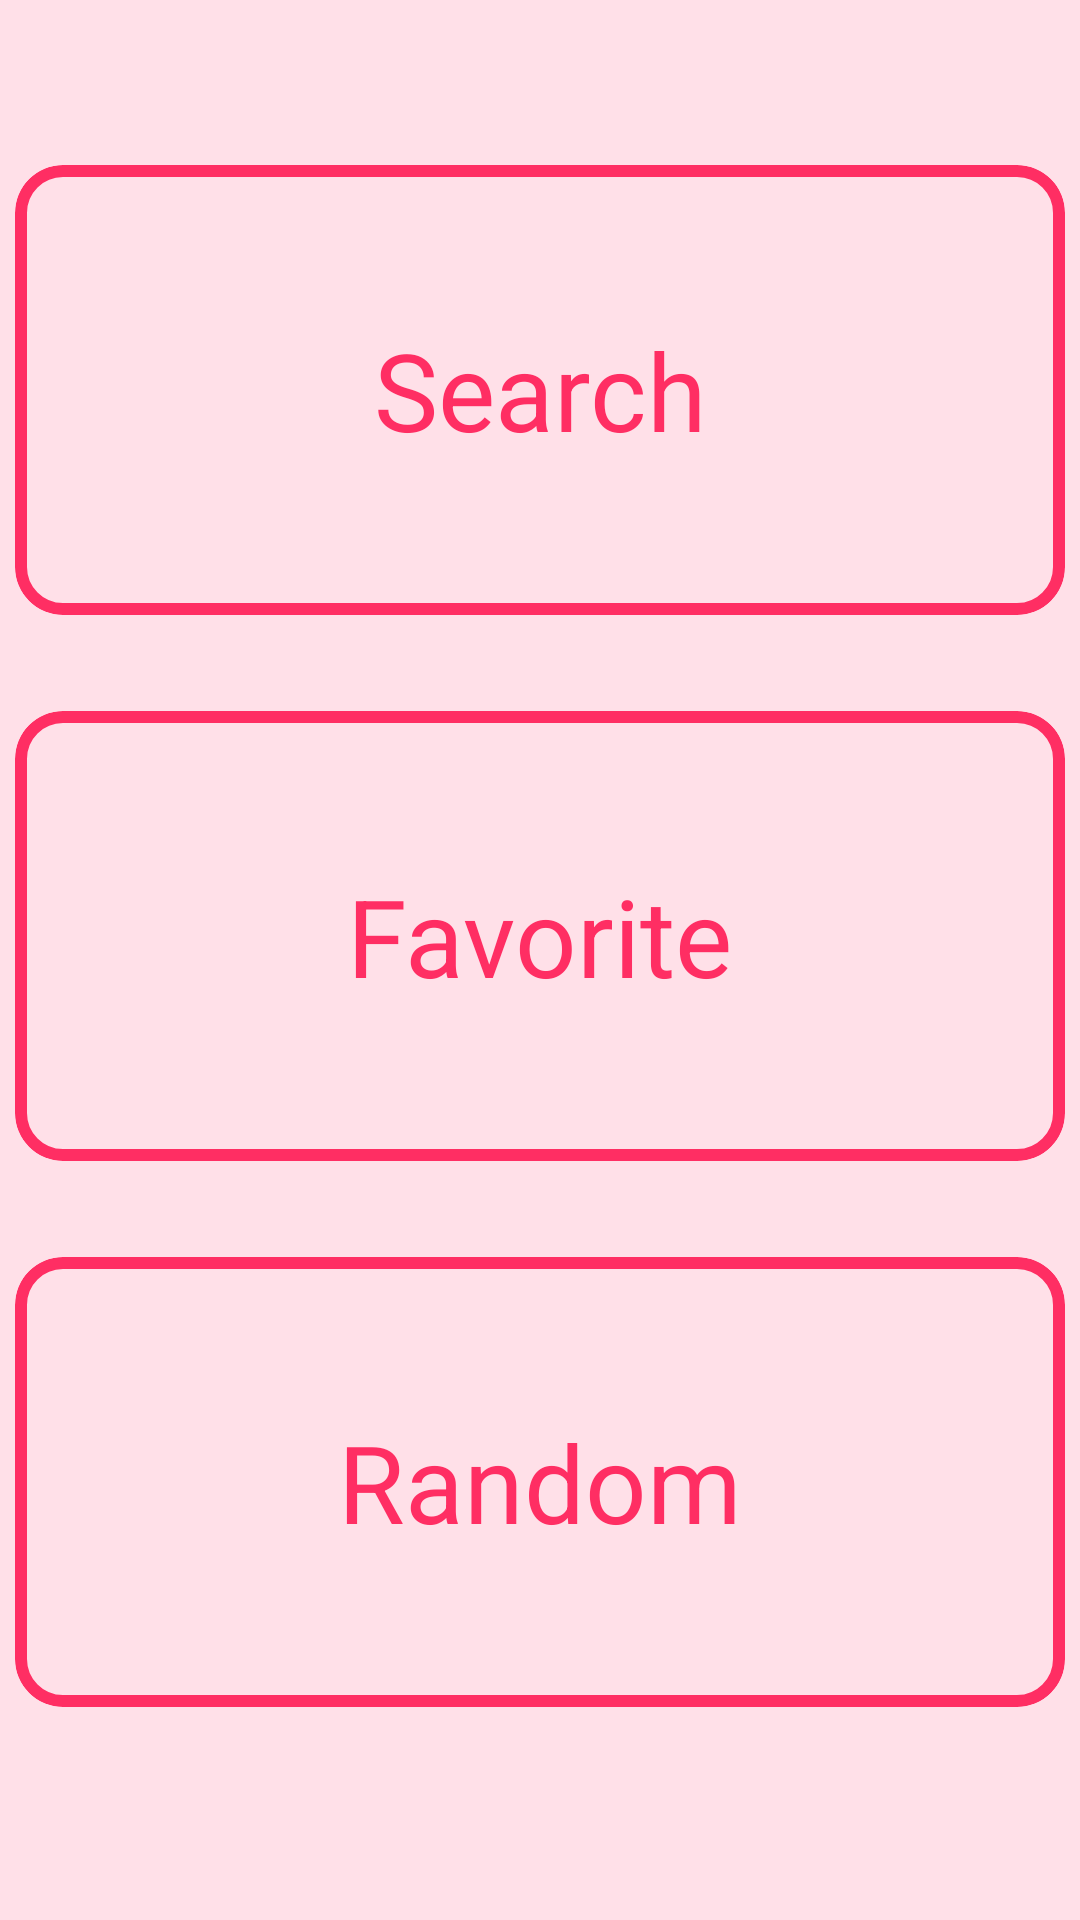

Layout XML and referenced resources for this Android screen:
<!-- AndroidManifest.xml: application theme Theme.Addiction2D -->
<!-- res/layout/fragment_anime_start.xml -->
<?xml version="1.0" encoding="utf-8"?>
<LinearLayout xmlns:android="http://schemas.android.com/apk/res/android"
    xmlns:app="http://schemas.android.com/apk/res-auto"
    xmlns:tools="http://schemas.android.com/tools"
    android:layout_width="match_parent"
    android:layout_height="match_parent"
    android:background="@color/white_pink"
    android:gravity="center"
    android:orientation="vertical"
    tools:context=".mvvm.Anime.AnimeStartFragment">

    <com.google.android.material.card.MaterialCardView
        android:id="@+id/searchAnimeCard"
        style="@style/NavigateCard.AnimeNavigateCard"
        android:layout_marginTop="0dp">

        <androidx.appcompat.widget.AppCompatTextView
            style="@style/NavigateTextView.AnimeNavigateTextView"
            android:layout_width="wrap_content"
            android:layout_height="wrap_content"
            android:text="@string/search_without_dot" />

    </com.google.android.material.card.MaterialCardView>

    <com.google.android.material.card.MaterialCardView
        android:id="@+id/favoriteAnimeCard"
        style="@style/NavigateCard.AnimeNavigateCard">

        <androidx.appcompat.widget.AppCompatTextView
            style="@style/NavigateTextView.AnimeNavigateTextView"
            android:layout_width="wrap_content"
            android:layout_height="wrap_content"
            android:text="@string/favorite">

        </androidx.appcompat.widget.AppCompatTextView>

    </com.google.android.material.card.MaterialCardView>

    <com.google.android.material.card.MaterialCardView
        android:id="@+id/randomAnimeCard"
        style="@style/NavigateCard.AnimeNavigateCard">

        <androidx.appcompat.widget.AppCompatTextView
            style="@style/NavigateTextView.AnimeNavigateTextView"
            android:layout_width="wrap_content"
            android:layout_height="wrap_content"
            android:text="@string/random">

        </androidx.appcompat.widget.AppCompatTextView>

    </com.google.android.material.card.MaterialCardView>


</LinearLayout>
<!-- resources referenced by this layout -->
<resources>
  <color name="white_pink">#FFE0E8</color>
  <string name="favorite">Favorite</string>
  <string name="random">Random</string>
  <string name="search_without_dot">Search</string>
  <style name="NavigateCard.AnimeNavigateCard">
          <item name="strokeColor">@color/red_pink</item>
      </style>
  <style name="NavigateTextView.AnimeNavigateTextView">
          <item name="android:textColor">@color/red_pink</item>
      </style>
  <style name="Theme.Addiction2D" parent="Theme.MaterialComponents.DayNight.DarkActionBar">
          
          <item name="colorPrimary">@color/black</item>
          <item name="colorPrimaryVariant">@color/black</item>
          <item name="colorOnPrimary">@color/black</item>
          
          <item name="colorSecondary">@color/orange</item>
          <item name="colorSecondaryVariant">@color/orange</item>
          <item name="colorOnSecondary">@color/orange</item>
          
          <item name="android:statusBarColor" tools:targetApi="l">?attr/colorPrimaryVariant</item>
          
          <item name="windowActionBar">false</item>
          <item name="windowNoTitle">true</item>
      </style>
  <color name="red_pink">#FF2E63</color>
  <color name="black">#FF000000</color>
  <color name="orange">#FF5722</color>
</resources>
